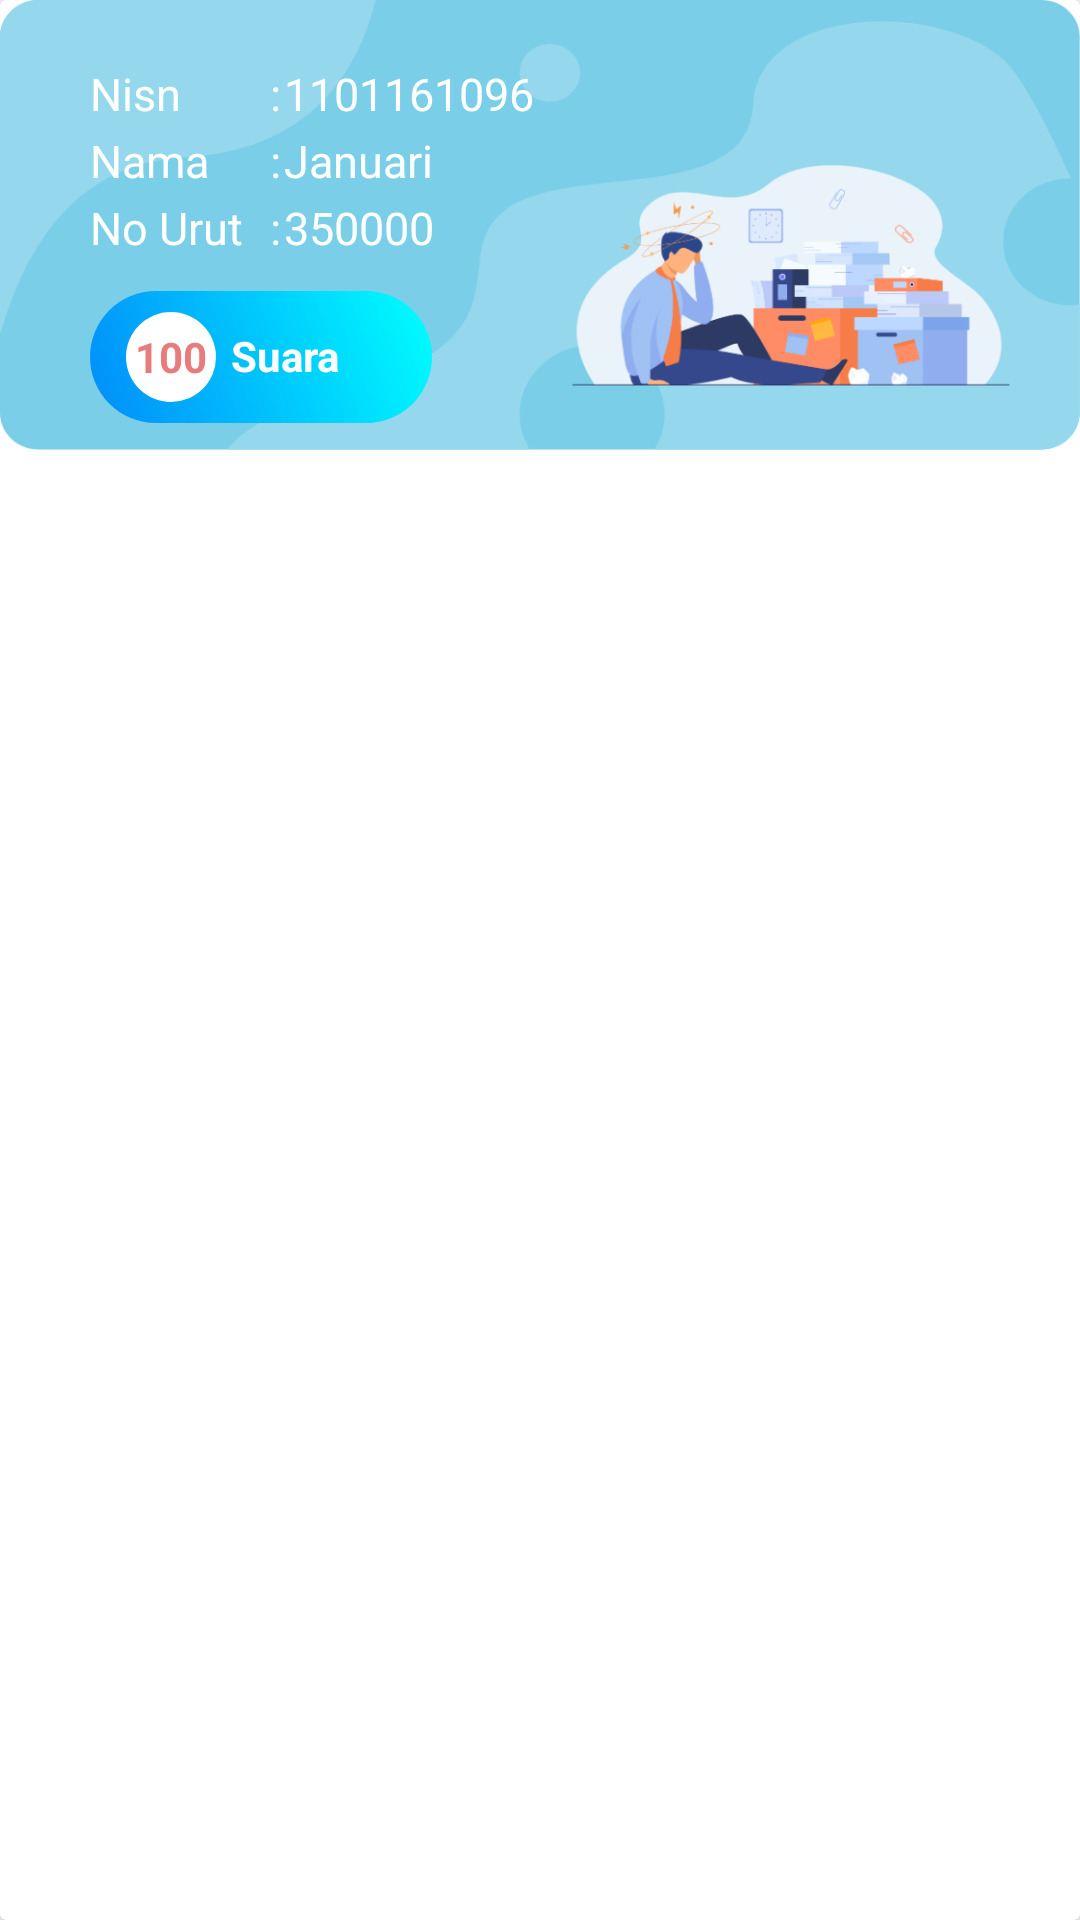

Write the Android layout XML for this screen, with the resource values it uses.
<!-- AndroidManifest.xml: application theme Theme.EvotingApp -->
<!-- res/layout/list_data_suara.xml -->
<?xml version="1.0" encoding="utf-8"?>
<androidx.cardview.widget.CardView xmlns:android="http://schemas.android.com/apk/res/android" xmlns:app="http://schemas.android.com/apk/res-auto"
    xmlns:tools="http://schemas.android.com/tools"
    android:layout_width="wrap_content"
    android:layout_height="wrap_content"
    android:layout_marginLeft="10dp"
    android:layout_marginTop="10dp"
    android:layout_marginRight="10dp">
    <LinearLayout
        android:orientation="vertical"
        android:background="@drawable/ic_list_siswa"
        android:layout_width="wrap_content"
        android:layout_height="150dp">
        <TableRow
            android:paddingLeft="10dp"
            android:paddingTop="20dp"
            android:paddingRight="30dp"
            android:layout_width="match_parent"
            android:layout_height="wrap_content"
            android:paddingStart="30dp"
            android:paddingEnd="30dp">
            <TextView
                android:textSize="15sp"
                android:textColor="@color/white"
                android:layout_width="60dp"
                android:layout_height="wrap_content"
                android:text="@string/nisn"/>
            <TextView
                android:textSize="15sp"
                android:textColor="@color/white"
                android:layout_width="wrap_content"
                android:layout_height="wrap_content"
                android:text=":"/>
            <TextView
                android:textSize="15sp"
                android:textColor="@color/white"
                android:id="@+id/tv_nisn"
                android:padding="1dp"
                android:layout_width="match_parent"
                android:layout_height="wrap_content"
                android:text="1101161096"/>
        </TableRow>
        <TableRow
            android:paddingLeft="10dp"
            android:paddingRight="30dp"
            android:layout_width="match_parent"
            android:layout_height="wrap_content"
            android:paddingStart="30dp"
            android:paddingEnd="30dp">
            <TextView
                android:textSize="15sp"
                android:textColor="@color/white"
                android:layout_width="60dp"
                android:layout_height="wrap_content"
                android:text="Nama"/>
            <TextView
                android:textSize="15sp"
                android:textColor="@color/white"
                android:layout_width="wrap_content"
                android:layout_height="wrap_content"
                android:text=":"/>
            <TextView
                android:textSize="15sp"
                android:textColor="@color/white"
                android:id="@+id/tv_nama"
                android:padding="1dp"
                android:layout_width="255dp"
                android:layout_height="wrap_content"
                android:text="Januari"/>
        </TableRow>
        <TableRow
            android:paddingLeft="10dp"
            android:paddingRight="30dp"
            android:layout_width="match_parent"
            android:layout_height="wrap_content"
            android:paddingStart="30dp"
            android:paddingEnd="30dp">
            <TextView
                android:textSize="15sp"
                android:textColor="@color/white"
                android:layout_width="60dp"
                android:layout_height="wrap_content"
                android:text="No Urut"/>
            <TextView
                android:textSize="15sp"
                android:textColor="@color/white"
                android:layout_width="wrap_content"
                android:layout_height="wrap_content"
                android:text=":"/>
            <TextView
                android:textSize="15sp"
                android:textColor="@color/white"
                android:id="@+id/tv_kelas"
                android:padding="1dp"
                android:layout_width="match_parent"
                android:layout_height="wrap_content"
                android:text="350000"/>
        </TableRow>
        <LinearLayout
            android:orientation="horizontal"
            android:background="@drawable/btn_blue"
            android:padding="7dp"
            android:layout_width="wrap_content"
            android:layout_height="wrap_content"
            android:layout_marginLeft="30dp"
            android:layout_marginTop="10dp"
            android:shadowColor="@color/white"
            android:showDividers="beginning|middle|end"
            android:layout_marginStart="30dp">

            <TextView
                android:textStyle="bold"
                android:layout_gravity="center"
                android:id="@+id/tv_suara"
                android:layout_width="30dp"
                android:layout_height="30dp"
                android:layout_marginStart="5dp"
                android:layout_marginLeft="5dp"
                android:background="@drawable/bg_angel_menu_item"
                android:gravity="center"
                android:text="100"
                android:textAllCaps="false"
                android:textColor="@color/red_muda" />

            <TextView
                android:id="@+id/btn_hapus"
                android:layout_width="60dp"
                android:layout_height="20dp"
                android:layout_marginStart="5dp"
                android:layout_marginLeft="5dp"
                android:layout_gravity="center_vertical"
                android:text="Suara"
                android:textSize="14sp"
                android:textAllCaps="false"
                android:textStyle="bold"
                android:textColor="@color/white" />
        </LinearLayout>
    </LinearLayout>
</androidx.cardview.widget.CardView>
<!-- resources referenced by this layout -->
<resources>
  <color name="red_muda">#e87b7b</color>
  <color name="white">#ffffff</color>
  <!-- drawable bg_angel_menu_item (drawable) -->
  <?xml version="1.0" encoding="utf-8"?>
  <shape xmlns:android="http://schemas.android.com/apk/res/android" android:shape="rectangle">
      <solid android:color="#ffff"/>
      <corners android:radius="20dp"/>
  </shape>
  <!-- drawable btn_blue (drawable) -->
  <?xml version="1.0" encoding="utf-8"?>
  <shape xmlns:android="http://schemas.android.com/apk/res/android" android:shape="rectangle">
      <corners android:radius="50dp"/>
      <gradient android:startColor="#00ffff" android:endColor="#018cfa" android:angle="225"/>
  </shape>
  <!-- drawable ic_list_siswa: png bitmap (drawable, 67081 bytes) -->
  <string name="nisn">Nisn</string>
  <style name="Theme.EvotingApp" parent="Theme.MaterialComponents.DayNight.DarkActionBar">
          
          <item name="colorPrimary">@color/purple_500</item>
          <item name="colorPrimaryVariant">@color/purple_700</item>
          <item name="colorOnPrimary">@color/white</item>
          
          <item name="colorSecondary">@color/teal_200</item>
          <item name="colorSecondaryVariant">@color/teal_700</item>
          <item name="colorOnSecondary">@color/black</item>
          
          <item name="android:statusBarColor" tools:targetApi="l">?attr/colorPrimaryVariant</item>
          
      </style>
  <color name="purple_500">#018cfa</color>
  <color name="purple_700">#00d9fd</color>
  <color name="teal_200">#018cfa</color>
  <color name="teal_700">#018cfa</color>
  <color name="black">#464646</color>
</resources>
